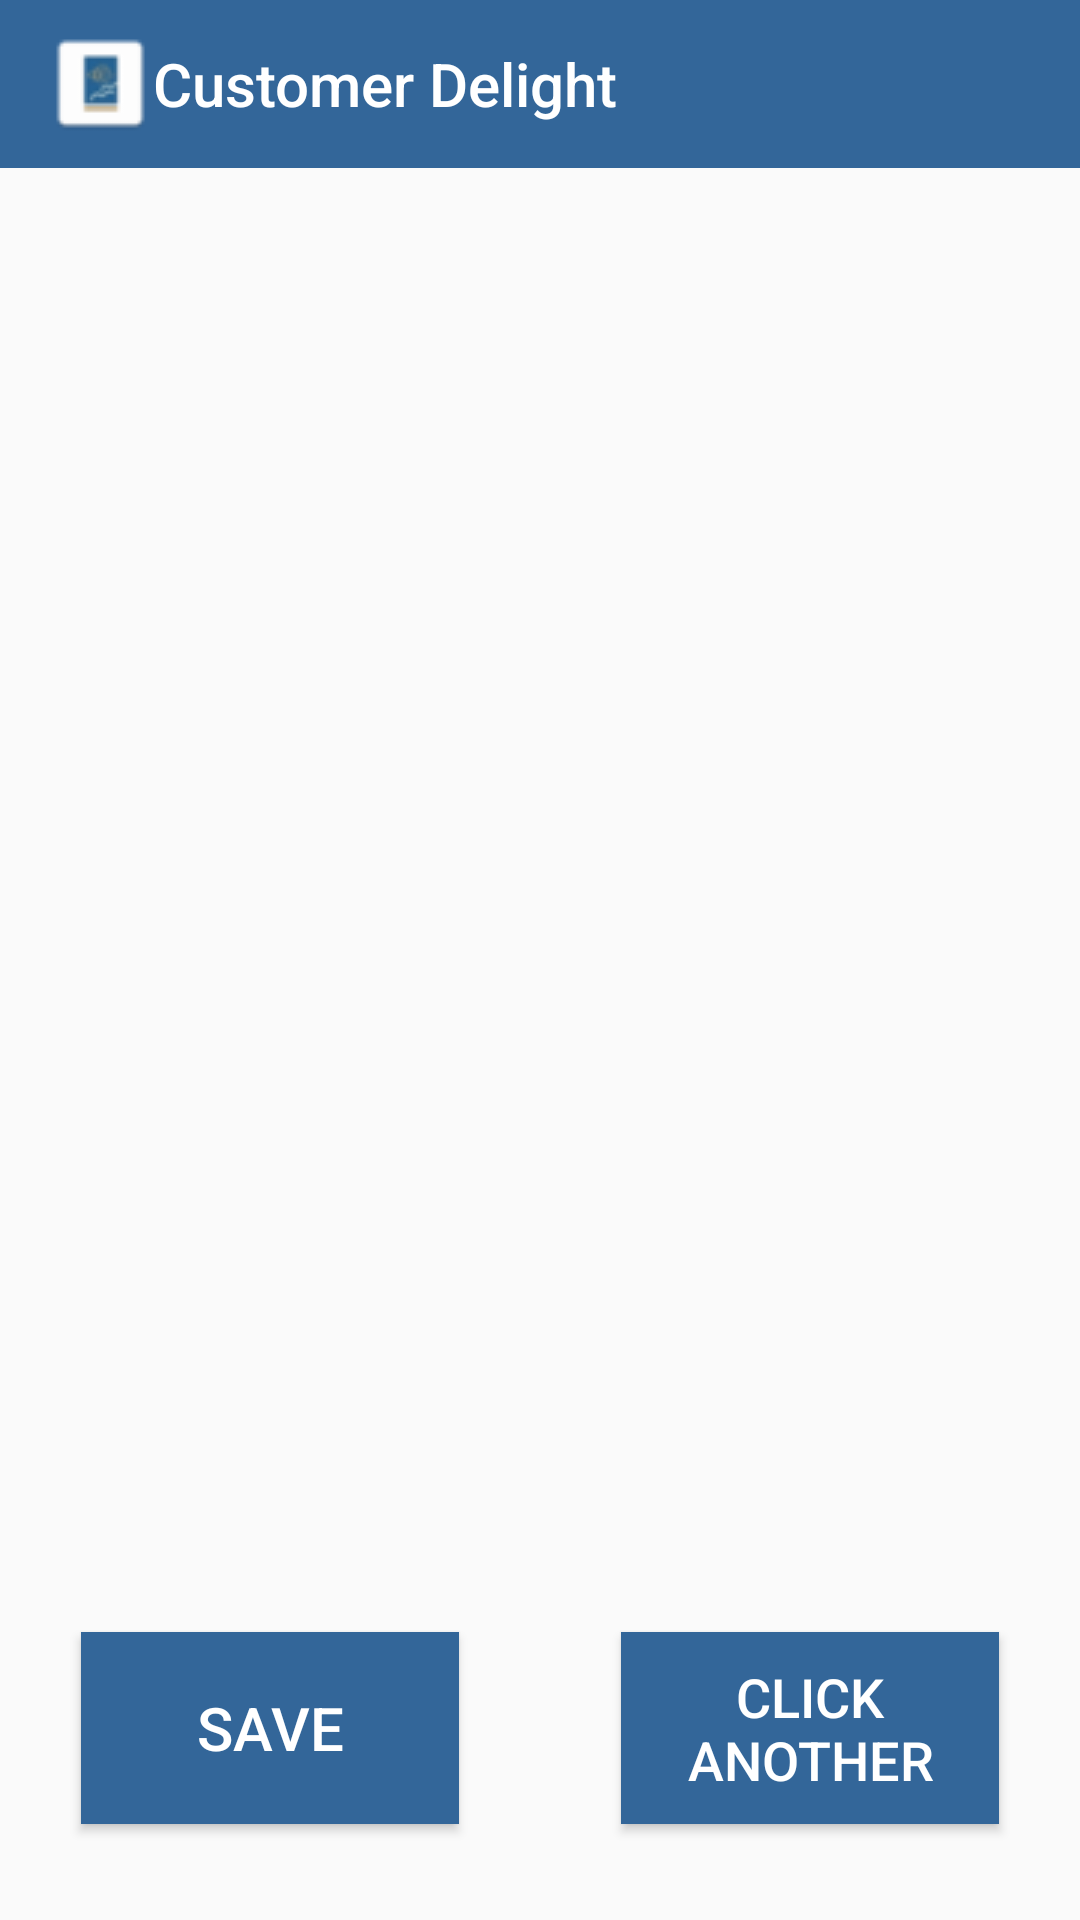

Android layout source for this screen:
<!-- AndroidManifest.xml: application theme AppTheme.NoActionBar -->
<!-- res/layout/activity_save_exe_profile_image.xml -->
<?xml version="1.0" encoding="utf-8"?>
<android.support.constraint.ConstraintLayout xmlns:android="http://schemas.android.com/apk/res/android"
    xmlns:app="http://schemas.android.com/apk/res-auto"
    xmlns:tools="http://schemas.android.com/tools"
    android:layout_width="match_parent"
    android:layout_height="match_parent"
    tools:context=".Executive.SaveExeProfileImage">

    <android.support.constraint.Guideline
        android:layout_width="wrap_content"
        android:layout_height="wrap_content"
        android:id="@+id/saveexepic_guidex1"
        android:orientation="horizontal"
        app:layout_constraintGuide_begin="0dp"
        app:layout_constraintGuide_percent="0.08"/>

    <android.support.constraint.Guideline
        android:layout_width="wrap_content"
        android:layout_height="wrap_content"
        android:id="@+id/saveexepic_guidex2"
        android:orientation="horizontal"
        app:layout_constraintGuide_begin="0dp"
        app:layout_constraintGuide_percent="0.8"/>

    <android.support.constraint.Guideline
        android:layout_width="wrap_content"
        android:layout_height="wrap_content"
        android:id="@+id/saveexepic_guidey1"
        android:orientation="vertical"
        app:layout_constraintGuide_begin="0dp"
        app:layout_constraintGuide_percent="0.5"/>

    <include
        layout="@layout/header"
        app:layout_constraintLeft_toLeftOf="parent"
        app:layout_constraintRight_toRightOf="parent"
        app:layout_constraintTop_toTopOf="parent"
        app:layout_constraintBottom_toTopOf="@id/saveexepic_guidex1"/>

    <ImageView
        android:layout_width="0dp"
        android:layout_height="0dp"
        android:id="@+id/exe_showImage"
        app:layout_constraintLeft_toLeftOf="parent"
        app:layout_constraintRight_toRightOf="parent"
        app:layout_constraintTop_toBottomOf="@id/saveexepic_guidex1"
        app:layout_constraintBottom_toTopOf="@id/saveexepic_guidex2"
        app:layout_constraintWidth_percent="1.0"
        app:layout_constraintHeight_percent="0.7"/>

    <Button
        android:layout_width="0dp"
        android:layout_height="0dp"
        android:id="@+id/exe_save"
        app:layout_constraintLeft_toLeftOf="parent"
        app:layout_constraintRight_toLeftOf="@id/saveexepic_guidey1"
        app:layout_constraintBottom_toBottomOf="parent"
        app:layout_constraintTop_toBottomOf="@id/saveexepic_guidex2"
        app:layout_constraintWidth_percent="0.35"
        app:layout_constraintHeight_percent="0.1"
        android:text="Save"
        android:textSize="20dp"
        android:background="@color/colourMain"
        android:textColor="#FFFFFF"/>

    <Button
        android:layout_width="0dp"
        android:layout_height="0dp"
        android:id="@+id/exe_clickPic"
        app:layout_constraintRight_toRightOf="parent"
        app:layout_constraintLeft_toRightOf="@id/saveexepic_guidey1"
        app:layout_constraintBottom_toBottomOf="parent"
        app:layout_constraintTop_toBottomOf="@id/saveexepic_guidex2"
        app:layout_constraintWidth_percent="0.35"
        app:layout_constraintHeight_percent="0.1"
        android:text="Click Another"
        android:textSize="18dp"
        android:textColor="#FFFFFF"
        android:background="@color/colourMain"/>

    <ProgressBar
        android:layout_width="50dp"
        android:layout_height="50dp"
        android:id="@+id/exe_saveimg_progress"
        app:layout_constraintLeft_toLeftOf="parent"
        app:layout_constraintRight_toRightOf="parent"
        app:layout_constraintTop_toTopOf="parent"
        app:layout_constraintBottom_toBottomOf="parent"
        style="?android:attr/progressBarStyleLarge"
        android:visibility="gone"/>

</android.support.constraint.ConstraintLayout>
<!-- res/layout/header.xml (included above) -->
<?xml version="1.0" encoding="utf-8"?>
<android.support.constraint.ConstraintLayout xmlns:android="http://schemas.android.com/apk/res/android"
    android:layout_width="match_parent"
    android:layout_height="?attr/actionBarSize"
    xmlns:app="http://schemas.android.com/apk/res-auto">

    <android.support.v7.widget.Toolbar
        android:layout_width="0dp"
        android:layout_height="0dp"
        android:id="@+id/toolbar"
        app:layout_constraintLeft_toLeftOf="parent"
        app:layout_constraintRight_toRightOf="parent"
        app:layout_constraintTop_toTopOf="parent"
        app:layout_constraintBottom_toBottomOf="parent"
        android:background="@color/colourMain"
        app:logo="@drawable/header_logo"
        app:title="@string/app_name"
        app:titleTextColor="#FFFFFF"/>

</android.support.constraint.ConstraintLayout>
<!-- resources referenced by this layout -->
<resources>
  <color name="colourMain">#336699</color>
  <!-- drawable header_logo: png bitmap (drawable, 1315 bytes) -->
  <string name="app_name">Customer Delight</string>
  <style name="AppTheme.NoActionBar">
          <item name="colorPrimary">@color/colourMain</item>
          
          <item name="colorPrimaryDark">@color/colorPrimaryDark</item>
          <item name="colorAccent">@color/colourMain</item>
  
          <item name="windowActionBar">false</item>
          <item name="windowNoTitle">true</item>
      </style>
  <color name="colorPrimaryDark">#00574B</color>
</resources>
